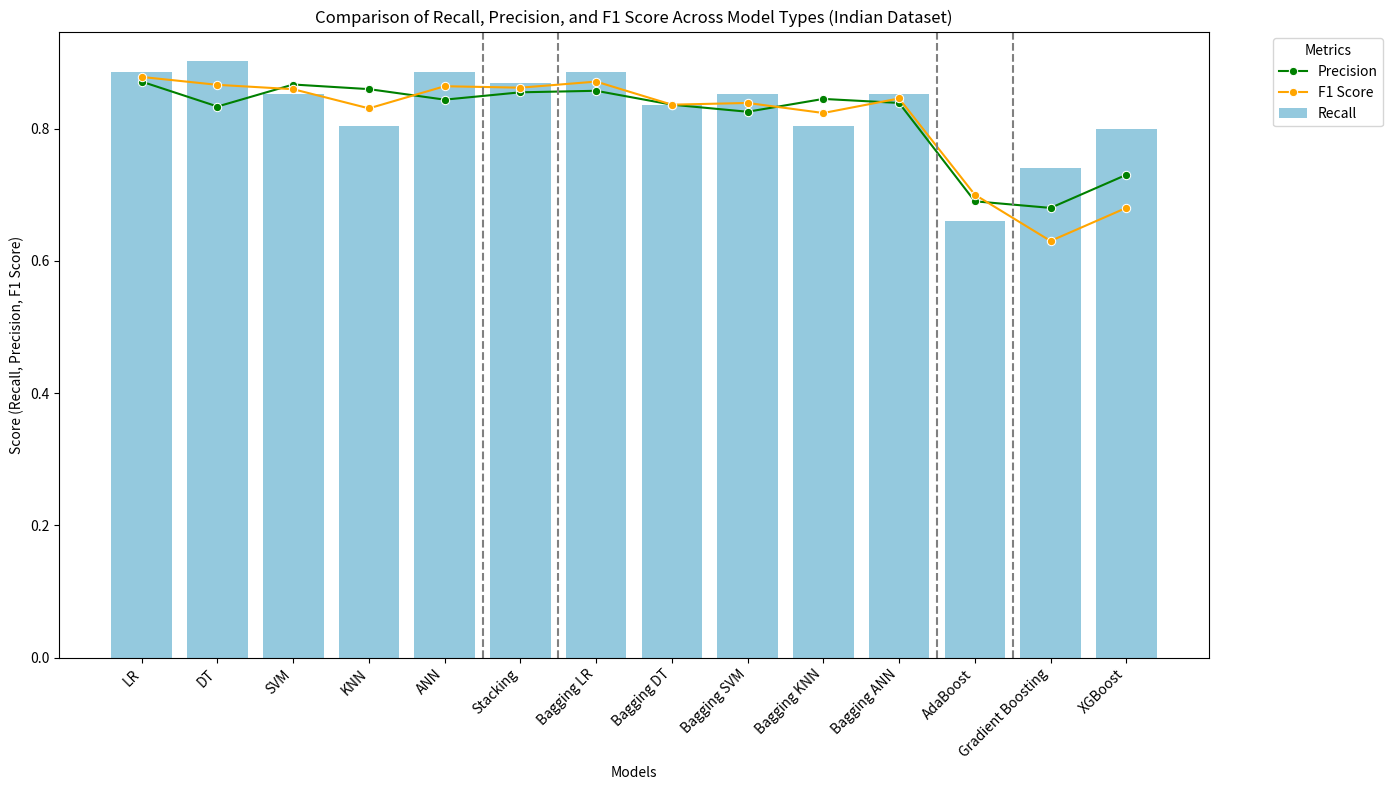

Here is the Python script that generated this plot:
import matplotlib.pyplot as plt
import seaborn as sns
import pandas as pd

# Define the data for the accuracy, AUC, F1 score, precision, and recall
data = {
    'Model': ['LR', 'DT', 'SVM', 'KNN', 'ANN', 
              'Stacking', 'Bagging LR', 'Bagging DT', 'Bagging SVM', 
              'Bagging KNN', 'Bagging ANN', 'AdaBoost', 'Gradient Boosting', 'XGBoost'],
    'Accuracy': [0.564, 0.466, 0.550, 0.509, 0.560,
                 0.555, 0.563, 0.473, 0.548, 0.507, 0.566, 0.640, 0.600, 0.670],
    'AUC': [0.6499, 0.7003, 0.6845, 0.5352, 0.6428,
            0.6146, 0.6521, 0.6112, 0.6868, 0.5417, 0.6811, 0.6600, 0.6000, 0.7100],
    'F1 Score': [0.8780, 0.8661, 0.8595, 0.8305, 0.8640,
                 0.8618, 0.8710, 0.8361, 0.8387, 0.8235, 0.8455, 0.7000, 0.6300, 0.6800],
    'Recall': [0.8852, 0.9016, 0.8524, 0.8032, 0.8852,
               0.8689, 0.8852, 0.8361, 0.8525, 0.8033, 0.8525, 0.6600, 0.7400, 0.8000],
    'Precision': [0.8709, 0.8333, 0.8666, 0.8596, 0.8437,
                  0.8548, 0.8571, 0.8361, 0.8254, 0.8448, 0.8387, 0.6900, 0.6800, 0.7300]
}

# Convert the data to a DataFrame
df = pd.DataFrame(data)

# Set up the figure
plt.figure(figsize=(14, 8))
plt.title('Comparison of Recall, Precision, and F1 Score Across Model Types (Indian Dataset)')

# Plot Recall as a bar chart
sns.barplot(data=df, x='Model', y='Recall', color='skyblue', label='Recall')
plt.ylabel('Score (Recall, Precision, F1 Score)')
plt.xlabel('Models')

# Overlay Precision and F1 Score as line plots on the same y-axis
sns.lineplot(data=df, x='Model', y='Precision', marker='o', color='green', label='Precision')
sns.lineplot(data=df, x='Model', y='F1 Score', marker='o', color='orange', label='F1 Score')

# Add vertical lines to separate model types visually (e.g., Standard, Bagging, Boosting, Stacking)
model_type_indices = [4.5, 5.5, 10.5, 11.5]  # Adjust indices as needed for visual clarity
for idx in model_type_indices:
    plt.axvline(x=idx, color='grey', linestyle='--')

# Labeling and layout adjustments
plt.xticks(rotation=45, ha='right')
plt.legend(title='Metrics', loc='upper left', bbox_to_anchor=(1.05, 1))
plt.tight_layout()
plt.show()
